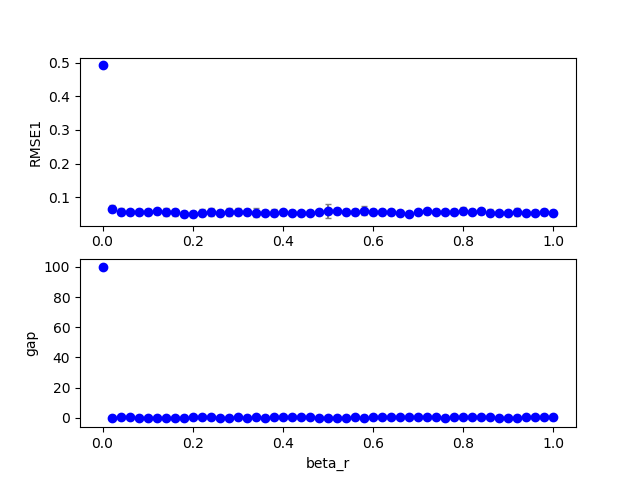

The file beside this chart, header and first rows:
1, 0, 34, 200, 100, 0.670000, 0.490000, 0.000000, 1.500000, 0.000000, 0.000000, 0.100000, 0.680000, 0.100000, 1.000000, 0.100000, 0.041294, 0.000000, 0.000000
1, 0, 0, 200, 100, 0.67, 0.49, 0.000000, 1.5, 0.000000, 0.000000, 0.1, 0.000000, 0.1, 1, 0.1, 0.4919, 0.000000, 100
1, 0, 10, 200, 100, 0.67, 0.49, 0.000000, 1.5, 0.000000, 0.000000, 0.1, 0.2, 0.1, 1, 0.1, 0.03993, 0.000000, 0.000000
1, 0, 8, 200, 100, 0.67, 0.49, 0.000000, 1.5, 0.000000, 0.000000, 0.1, 0.16, 0.1, 1, 0.1, 0.04897, 0.000000, 0.000000
1, 0, 23, 200, 100, 0.67, 0.49, 0.000000, 1.5, 0.000000, 0.000000, 0.1, 0.46, 0.1, 1, 0.1, 0.04631, 0.000000, 0.000000
1, 0, 11, 200, 100, 0.67, 0.49, 0.000000, 1.5, 0.000000, 0.000000, 0.1, 0.22, 0.1, 1, 0.1, 0.05987, 0.000000, 1
1, 0, 28, 200, 100, 0.67, 0.49, 0.000000, 1.5, 0.000000, 0.000000, 0.1, 0.56, 0.1, 1, 0.1, 0.04858, 0.000000, 1
1, 0, 7, 200, 100, 0.67, 0.49, 0.000000, 1.5, 0.000000, 0.000000, 0.1, 0.14, 0.1, 1, 0.1, 0.04267, 0.000000, 0.000000
1, 0, 9, 200, 100, 0.67, 0.49, 0.000000, 1.5, 0.000000, 0.000000, 0.1, 0.18, 0.1, 1, 0.1, 0.05118, 0.000000, 0.000000
1, 0, 2, 200, 100, 0.67, 0.49, 0.000000, 1.5, 0.000000, 0.000000, 0.1, 0.04, 0.1, 1, 0.1, 0.07526, 0.000000, 0.000000
1, 0, 27, 200, 100, 0.67, 0.49, 0.000000, 1.5, 0.000000, 0.000000, 0.1, 0.54, 0.1, 1, 0.1, 0.04988, 0.000000, 0.000000
1, 0, 17, 200, 100, 0.67, 0.49, 0.000000, 1.5, 0.000000, 0.000000, 0.1, 0.34, 0.1, 1, 0.1, 0.04849, 0.000000, 1
1, 0, 15, 200, 100, 0.67, 0.49, 0.000000, 1.5, 0.000000, 0.000000, 0.1, 0.3, 0.1, 1, 0.1, 0.05213, 0.000000, 1
1, 0, 44, 200, 100, 0.67, 0.49, 0.000000, 1.5, 0.000000, 0.000000, 0.1, 0.88, 0.1, 1, 0.1, 0.06192, 0.000000, 0.000000
1, 0, 31, 200, 100, 0.67, 0.49, 0.000000, 1.5, 0.000000, 0.000000, 0.1, 0.62, 0.1, 1, 0.1, 0.05531, 0.000000, 0.000000
1, 0, 32, 200, 100, 0.67, 0.49, 0.000000, 1.5, 0.000000, 0.000000, 0.1, 0.64, 0.1, 1, 0.1, 0.05719, 0.000000, 0.000000
1, 0, 26, 200, 100, 0.67, 0.49, 0.000000, 1.5, 0.000000, 0.000000, 0.1, 0.52, 0.1, 1, 0.1, 0.05389, 0.000000, 0.000000
1, 0, 18, 200, 100, 0.67, 0.49, 0.000000, 1.5, 0.000000, 0.000000, 0.1, 0.36, 0.1, 1, 0.1, 0.04686, 0.000000, 0.000000
1, 0, 36, 200, 100, 0.67, 0.49, 0.000000, 1.5, 0.000000, 0.000000, 0.1, 0.72, 0.1, 1, 0.1, 0.05801, 0.000000, 0.000000
1, 0, 42, 200, 100, 0.67, 0.49, 0.000000, 1.5, 0.000000, 0.000000, 0.1, 0.84, 0.1, 1, 0.1, 0.05637, 0.000000, 0.000000
1, 0, 12, 200, 100, 0.67, 0.49, 0.000000, 1.5, 0.000000, 0.000000, 0.1, 0.24, 0.1, 1, 0.1, 0.05947, 0.000000, 1
1, 0, 20, 200, 100, 0.67, 0.49, 0.000000, 1.5, 0.000000, 0.000000, 0.1, 0.4, 0.1, 1, 0.1, 0.04146, 0.000000, 0.000000
1, 0, 14, 200, 100, 0.67, 0.49, 0.000000, 1.5, 0.000000, 0.000000, 0.1, 0.28, 0.1, 1, 0.1, 0.06182, 0.000000, 0.000000
1, 0, 13, 200, 100, 0.67, 0.49, 0.000000, 1.5, 0.000000, 0.000000, 0.1, 0.26, 0.1, 1, 0.1, 0.05906, 0.000000, 0.000000
1, 0, 38, 200, 100, 0.67, 0.49, 0.000000, 1.5, 0.000000, 0.000000, 0.1, 0.76, 0.1, 1, 0.1, 0.05091, 0.000000, 0.000000
1, 0, 6, 200, 100, 0.67, 0.49, 0.000000, 1.5, 0.000000, 0.000000, 0.1, 0.12, 0.1, 1, 0.1, 0.06644, 0.000000, 0.000000
1, 0, 47, 200, 100, 0.67, 0.49, 0.000000, 1.5, 0.000000, 0.000000, 0.1, 0.94, 0.1, 1, 0.1, 0.05278, 0.000000, 3
1, 0, 24, 200, 100, 0.67, 0.49, 0.000000, 1.5, 0.000000, 0.000000, 0.1, 0.48, 0.1, 1, 0.1, 0.04149, 0.000000, 0.000000
1, 0, 29, 200, 100, 0.67, 0.49, 0.000000, 1.5, 0.000000, 0.000000, 0.1, 0.58, 0.1, 1, 0.1, 0.05086, 0.000000, 0.000000
1, 0, 46, 200, 100, 0.67, 0.49, 0.000000, 1.5, 0.000000, 0.000000, 0.1, 0.92, 0.1, 1, 0.1, 0.05524, 0.000000, 0.000000
1, 0, 1, 200, 100, 0.67, 0.49, 0.000000, 1.5, 0.000000, 0.000000, 0.1, 0.02, 0.1, 1, 0.1, 0.07547, 0.000000, 0.000000
1, 0, 33, 200, 100, 0.67, 0.49, 0.000000, 1.5, 0.000000, 0.000000, 0.1, 0.66, 0.1, 1, 0.1, 0.04342, 0.000000, 0.000000
1, 0, 30, 200, 100, 0.67, 0.49, 0.000000, 1.5, 0.000000, 0.000000, 0.1, 0.6, 0.1, 1, 0.1, 0.05205, 0.000000, 0.000000
1, 0, 39, 200, 100, 0.67, 0.49, 0.000000, 1.5, 0.000000, 0.000000, 0.1, 0.78, 0.1, 1, 0.1, 0.06646, 0.000000, 0.000000
1, 0, 45, 200, 100, 0.67, 0.49, 0.000000, 1.5, 0.000000, 0.000000, 0.1, 0.9, 0.1, 1, 0.1, 0.06245, 0.000000, 0.000000
1, 0, 16, 200, 100, 0.67, 0.49, 0.000000, 1.5, 0.000000, 0.000000, 0.1, 0.32, 0.1, 1, 0.1, 0.05764, 0.000000, 0.000000
1, 0, 3, 200, 100, 0.67, 0.49, 0.000000, 1.5, 0.000000, 0.000000, 0.1, 0.06, 0.1, 1, 0.1, 0.04634, 0.000000, 0.000000
1, 0, 40, 200, 100, 0.67, 0.49, 0.000000, 1.5, 0.000000, 0.000000, 0.1, 0.8, 0.1, 1, 0.1, 0.06682, 0.000000, 0.000000
1, 0, 4, 200, 100, 0.67, 0.49, 0.000000, 1.5, 0.000000, 0.000000, 0.1, 0.08, 0.1, 1, 0.1, 0.07207, 0.000000, 0.000000
1, 0, 5, 200, 100, 0.67, 0.49, 0.000000, 1.5, 0.000000, 0.000000, 0.1, 0.1, 0.1, 1, 0.1, 0.0615, 0.000000, 0.000000
1, 0, 43, 200, 100, 0.67, 0.49, 0.000000, 1.5, 0.000000, 0.000000, 0.1, 0.86, 0.1, 1, 0.1, 0.06872, 0.000000, 0.000000
1, 0, 19, 200, 100, 0.67, 0.49, 0.000000, 1.5, 0.000000, 0.000000, 0.1, 0.38, 0.1, 1, 0.1, 0.04197, 0.000000, 0.000000
1, 0, 35, 200, 100, 0.67, 0.49, 0.000000, 1.5, 0.000000, 0.000000, 0.1, 0.7, 0.1, 1, 0.1, 0.05484, 0.000000, 0.000000
1, 0, 22, 200, 100, 0.67, 0.49, 0.000000, 1.5, 0.000000, 0.000000, 0.1, 0.44, 0.1, 1, 0.1, 0.05016, 0.000000, 1
1, 0, 37, 200, 100, 0.67, 0.49, 0.000000, 1.5, 0.000000, 0.000000, 0.1, 0.74, 0.1, 1, 0.1, 0.04904, 0.000000, 0.000000
1, 0, 25, 200, 100, 0.67, 0.49, 0.000000, 1.5, 0.000000, 0.000000, 0.1, 0.5, 0.1, 1, 0.1, 0.0437, 0.000000, 0.000000
1, 0, 21, 200, 100, 0.67, 0.49, 0.000000, 1.5, 0.000000, 0.000000, 0.1, 0.42, 0.1, 1, 0.1, 0.04523, 0.000000, 1
1, 0, 41, 200, 100, 0.67, 0.49, 0.000000, 1.5, 0.000000, 0.000000, 0.1, 0.82, 0.1, 1, 0.1, 0.05366, 0.000000, 0.000000
1, 1, 0, 200, 100, 0.67, 0.49, 0.000000, 1.5, 0.000000, 0.000000, 0.1, 0.000000, 0.1, 1, 0.1, 0.4919, 0.000000, 100
1, 1, 1, 200, 100, 0.67, 0.49, 0.000000, 1.5, 0.000000, 0.000000, 0.1, 0.02, 0.1, 1, 0.1, 0.07533, 0.000000, 0.000000
1, 1, 5, 200, 100, 0.67, 0.49, 0.000000, 1.5, 0.000000, 0.000000, 0.1, 0.1, 0.1, 1, 0.1, 0.05803, 0.000000, 0.000000
1, 1, 3, 200, 100, 0.67, 0.49, 0.000000, 1.5, 0.000000, 0.000000, 0.1, 0.06, 0.1, 1, 0.1, 0.04489, 0.000000, 0.000000
1, 1, 13, 200, 100, 0.67, 0.49, 0.000000, 1.5, 0.000000, 0.000000, 0.1, 0.26, 0.1, 1, 0.1, 0.03615, 0.000000, 0.000000
1, 1, 7, 200, 100, 0.67, 0.49, 0.000000, 1.5, 0.000000, 0.000000, 0.1, 0.14, 0.1, 1, 0.1, 0.08409, 0.000000, 2
1, 0, 49, 200, 100, 0.67, 0.49, 0.000000, 1.5, 0.000000, 0.000000, 0.1, 0.98, 0.1, 1, 0.1, 0.05839, 0.000000, 0.000000
1, 1, 11, 200, 100, 0.67, 0.49, 0.000000, 1.5, 0.000000, 0.000000, 0.1, 0.22, 0.1, 1, 0.1, 0.04868, 0.000000, 0.000000
1, 1, 9, 200, 100, 0.67, 0.49, 0.000000, 1.5, 0.000000, 0.000000, 0.1, 0.18, 0.1, 1, 0.1, 0.05366, 0.000000, 1
1, 1, 14, 200, 100, 0.67, 0.49, 0.000000, 1.5, 0.000000, 0.000000, 0.1, 0.28, 0.1, 1, 0.1, 0.04973, 0.000000, 0.000000
1, 1, 8, 200, 100, 0.67, 0.49, 0.000000, 1.5, 0.000000, 0.000000, 0.1, 0.16, 0.1, 1, 0.1, 0.06399, 0.000000, 0.000000
1, 1, 12, 200, 100, 0.67, 0.49, 0.000000, 1.5, 0.000000, 0.000000, 0.1, 0.24, 0.1, 1, 0.1, 0.0405, 0.000000, 0.000000
1, 1, 4, 200, 100, 0.67, 0.49, 0.000000, 1.5, 0.000000, 0.000000, 0.1, 0.08, 0.1, 1, 0.1, 0.04512, 0.000000, 1
... 959 more rows
